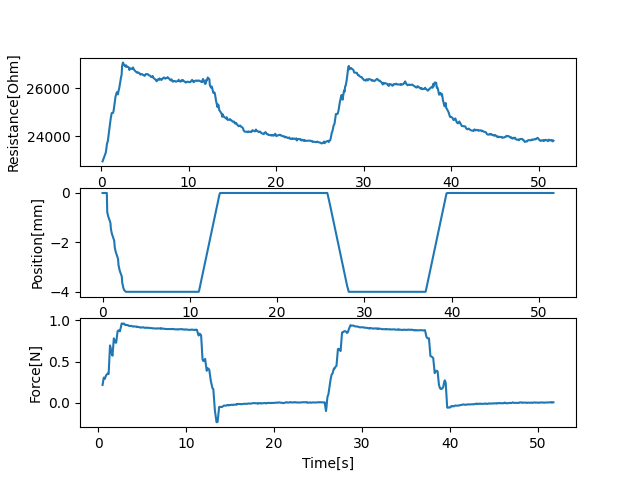

Values plotted in this chart, from the file beside it:
22943.635929082655, 0, 0.16204547882080078, 0, 0.001981019973754883, 0.2159331848805912, 0.49200916290283203
23289, 0, 0.515, 0, 0.493, 0.2419, 0.538
23379, 0, 0.564, -0.784, 0.5419, 0.2817, 0.587
23510, 0, 0.6109, -0.86, 0.5889, 0.3054, 0.6439
23681, 0, 0.6719, -0.944, 0.6499, 0.29, 0.7449
23795, 0, 0.7688, -1.04, 0.7468, 0.3326, 0.8997
24282, 0, 0.9267, -1.208, 0.9047, 0.3399, 0.9587
24421, 0, 0.9837, -1.464, 0.9617, 0.3491, 1.018
24591, 0, 1.044, -1.564, 1.022, 0.3555, 1.08
24756, 0, 1.105, -1.664, 1.083, 0.3486, 1.184
24959, 0, 1.209, -1.768, 1.187, 0.6943, 1.341
24972, 0, 1.365, -1.94, 1.343, 0.6721, 1.398
25053, 0, 1.424, -2.204, 1.401, 0.6415, 1.457
25210, 0, 1.481, -2.296, 1.459, 0.6023, 1.518
25402, 0, 1.544, -2.396, 1.522, 0.5705, 1.622
25651, 0, 1.646, -2.5, 1.624, 0.7798, 1.775
25836, 0, 1.802, -2.672, 1.779, 0.7658, 1.834
25781, 0, 1.858, -2.928, 1.836, 0.7418, 1.894
25743, 0, 1.922, -3.024, 1.899, 0.7294, 1.954
25868, 0, 1.977, -3.124, 1.955, 0.728, 2.043
26004, 0, 2.07, -3.224, 2.047, 0.8649, 2.202
26340, 0, 2.226, -3.376, 2.204, 0.8723, 2.258
26474, 0, 2.284, -3.636, 2.262, 0.8769, 2.316
26548, 0, 2.34, -3.732, 2.318, 0.8757, 2.373
26924, 0, 2.398, -3.828, 2.376, 0.8655, 2.467
27072, 0, 2.49, -3.924, 2.468, 0.9609, 2.67
26935, 0, 2.697, -4.0, 2.674, 0.9538, 2.728
26939, 0, 2.752, -4.0, 2.73, 0.9562, 2.783
26899, 0, 2.809, -4.0, 2.787, 0.9562, 2.84
26954, 0, 2.864, -4.0, 2.842, 0.9601, 2.935
26895, 0, 2.962, -4.0, 2.939, 0.9402, 3.092
26882, 0, 3.115, -4.0, 3.093, 0.9419, 3.149
26860, 0, 3.175, -4.0, 3.153, 0.9437, 3.206
26763, 0, 3.23, -4.0, 3.208, 0.9391, 3.262
26823, 0, 3.289, -4.0, 3.266, 0.9417, 3.356
26830, 0, 3.38, -4.0, 3.358, 0.9302, 3.511
26803, 0, 3.537, -4.0, 3.515, 0.9307, 3.57
26818, 0, 3.594, -4.0, 3.572, 0.9309, 3.626
26869, 0, 3.651, -4.0, 3.63, 0.9306, 3.682
26804, 0, 3.707, -4.0, 3.684, 0.9314, 3.779
26752, 0, 3.805, -4.0, 3.783, 0.9232, 3.936
26694, 0, 3.959, -4.0, 3.938, 0.9221, 3.99
26677, 0, 4.017, -4.0, 3.994, 0.9249, 4.049
26660, 0, 4.073, -4.0, 4.051, 0.9255, 4.105
26644, 0, 4.131, -4.0, 4.109, 0.923, 4.199
26664, 0, 4.223, -4.0, 4.201, 0.9239, 4.354
26621, 0, 4.38, -4.0, 4.357, 0.9169, 4.411
26612, 0, 4.436, -4.0, 4.413, 0.9175, 4.468
26565, 0, 4.493, -4.0, 4.471, 0.9198, 4.525
26587, 0, 4.549, -4.0, 4.527, 0.9171, 4.623
26591, 0, 4.648, -4.0, 4.626, 0.9096, 4.828
26543, 0, 4.852, -4.0, 4.83, 0.9135, 4.885
26551, 0, 4.911, -4.0, 4.889, 0.9116, 4.943
26517, 0, 4.967, -4.0, 4.945, 0.9132, 4.999
26536, 0, 5.024, -4.0, 5.002, 0.9149, 5.092
26591, 0, 5.116, -4.0, 5.094, 0.9078, 5.262
26590, 0, 5.288, -4.0, 5.266, 0.9095, 5.32
26581, 0, 5.344, -4.0, 5.322, 0.9078, 5.376
26552, 0, 5.403, -4.0, 5.381, 0.9067, 5.435
26543, 0, 5.459, -4.0, 5.437, 0.911, 5.528
26531, 0, 5.554, -4.0, 5.532, 0.9068, 5.684
... 494 more rows
